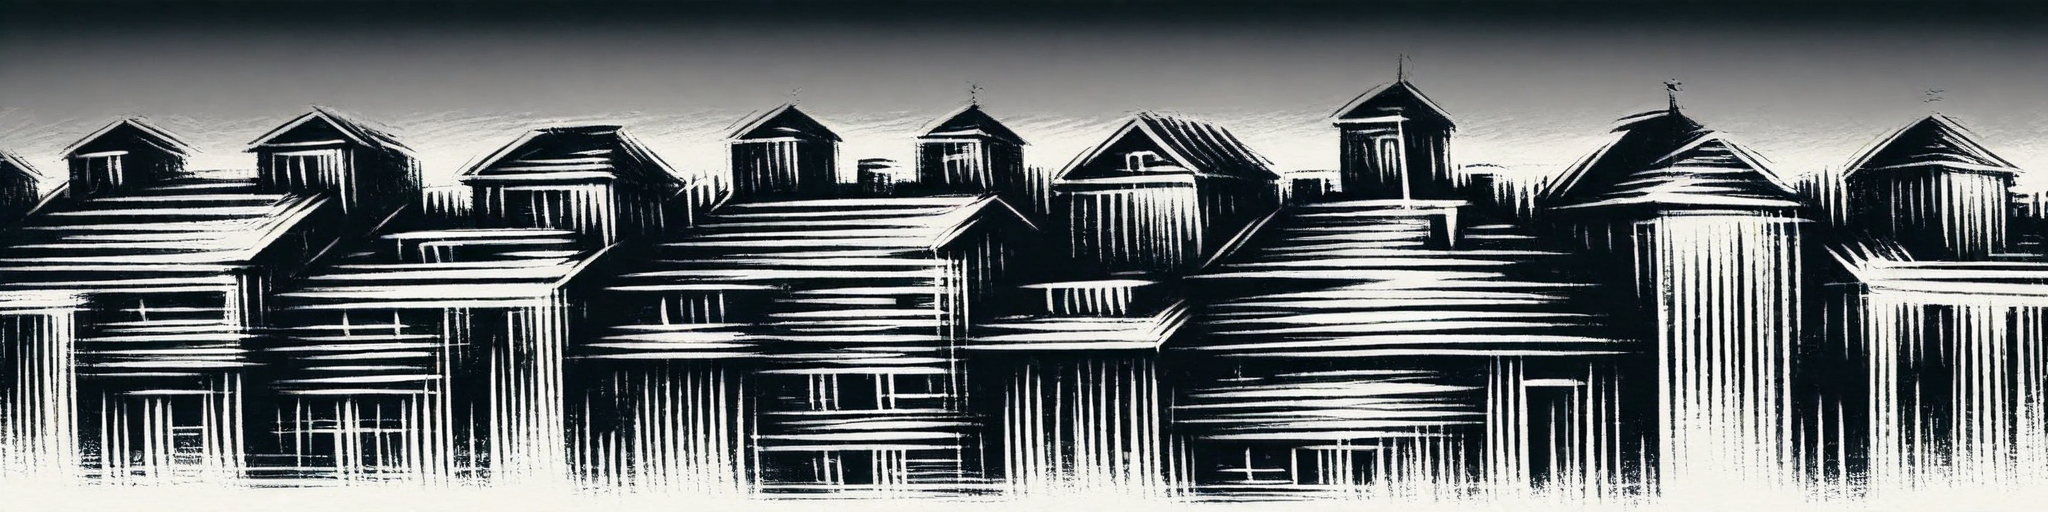
Generation parameters embedded in this image by ComfyUI (PNG 'prompt' text chunk: the API-format workflow graph, JSON):
{"1":{"inputs":{"ckpt_name":"illustriousXL_v01.safetensors"},"class_type":"CheckpointLoaderSimple","_meta":{"title":"Load Checkpoint"}},"2":{"inputs":{"lora_name":"Ink_Sketch_IL.safetensors","strength_model":1.0,"strength_clip":1.0,"model":["1",0],"clip":["1",1]},"class_type":"LoraLoader","_meta":{"title":"Load LoRA"}},"3":{"inputs":{"text":"mad-nksktch, buildings in a city","clip":["2",1]},"class_type":"CLIPTextEncode","_meta":{"title":"CLIP Text Encode (Prompt)"}},"4":{"inputs":{"text":"photograph, realistic, color, finished, polished, complex shading, digital art, anime, painting","clip":["1",1]},"class_type":"CLIPTextEncode","_meta":{"title":"CLIP Text Encode (Prompt)"}},"5":{"inputs":{"width":2048,"height":512,"batch_size":1},"class_type":"EmptyLatentImage","_meta":{"title":"Empty Latent Image"}},"6":{"inputs":{"seed":995108206696795,"steps":40,"cfg":5.0,"sampler_name":"euler_ancestral","scheduler":"normal","denoise":1.0,"model":["2",0],"positive":["3",0],"negative":["4",0],"latent_image":["5",0]},"class_type":"KSampler","_meta":{"title":"KSampler"}},"7":{"inputs":{"samples":["6",0],"vae":["1",2]},"class_type":"VAEDecode","_meta":{"title":"VAE Decode"}},"8":{"inputs":{"filename_prefix":"genesis_sketch","images":["7",0]},"class_type":"SaveImage","_meta":{"title":"Save Image"}}}